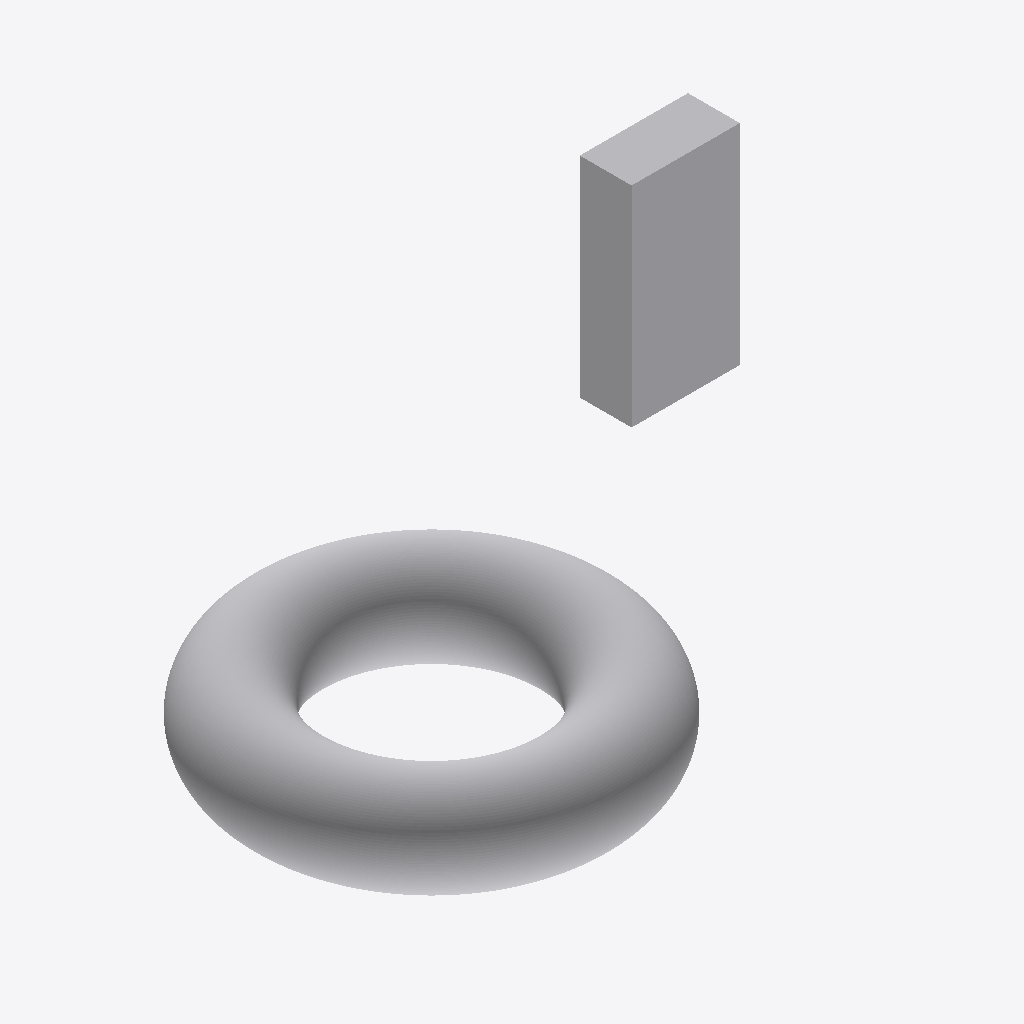
Isometric view of an IFC building model (IFC-SPF (STEP), schema IFC4, length unit metre), seen from the south-west, elements coloured by IFC class: 1 other element (light grey).
Extent 18.6 m × 13.0 m × 12.5 m (x, y, z). Storeys (1): unnamed at 0.00 m. Elements (1): 1 IfcBuildingElementProxy.

HEADER;
FILE_DESCRIPTION(('ViewDefinition [CoordinationView]'),'2;1');
FILE_NAME('','2020-03-12T10:56:20',(),(),'IfcOpenShell 0.7.0-dev','IfcOpenShell 0.7.0-dev','');
FILE_SCHEMA(('IFC4'));
ENDSEC;
DATA;
#4=IFCPROJECT('PrimitiveTest',$,$,$,$,$,$,$,#3);
#15=IFCSITE('1sQtMczEv66PvdR2w3$hwn',#9,$,$,$,#14,$,$,.ELEMENT.,$,$,$,$,$);
#22=IFCBUILDING('3s$77bMtH5qQ6tCIBjTXSS',#9,$,$,$,#21,$,$,.ELEMENT.,$,$,$);
#29=IFCBUILDINGSTOREY('0gxhhjC_r6TeqzmpdiCls3',#9,$,$,$,#28,$,$,.ELEMENT.,$);
#31=IFCBUILDINGELEMENTPROXY('PrimitiveTest',#9,'PrimitiveTest',$,$,#37,#60,$,$);
ENDSEC;
